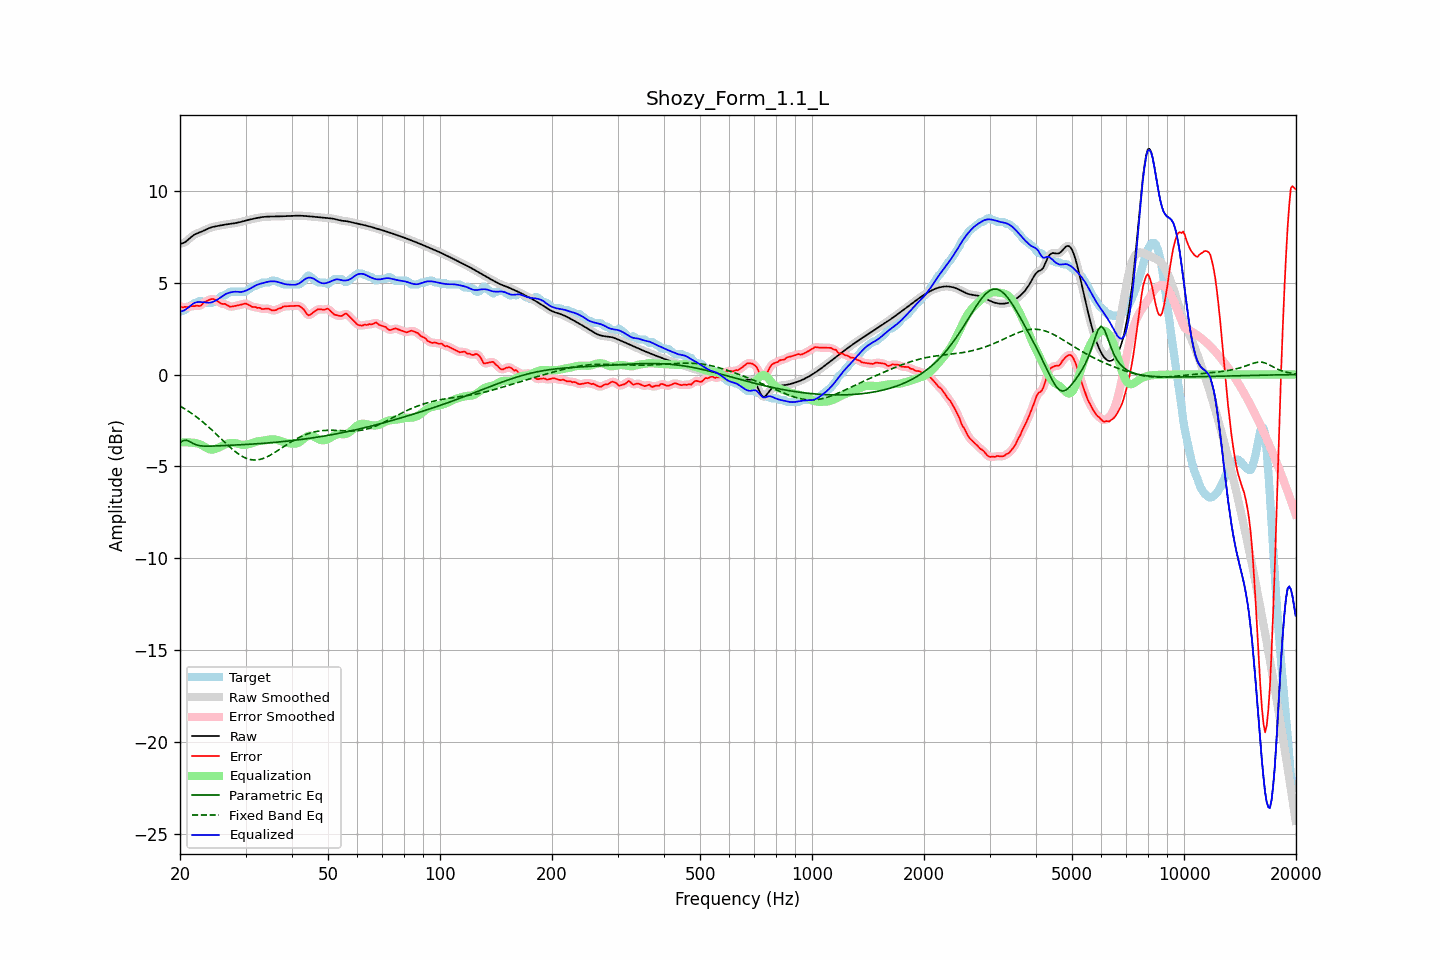

The table this chart was drawn from, first rows:
frequency, raw, error, smoothed, error_smoothed, equalization, parametric_eq, fixed_band_eq, equalized_raw, equalized_smoothed, target
20.00, 7.12, 3.72, 7.12, 3.71, -3.69, -3.70, -1.71, 3.43, 3.43, 3.41
20.20, 7.14, 3.68, 7.14, 3.69, -3.69, -3.65, -1.76, 3.45, 3.45, 3.46
20.40, 7.16, 3.65, 7.16, 3.68, -3.69, -3.59, -1.81, 3.48, 3.48, 3.51
20.61, 7.20, 3.69, 7.20, 3.67, -3.69, -3.58, -1.87, 3.51, 3.52, 3.51
20.81, 7.26, 3.68, 7.26, 3.68, -3.69, -3.57, -1.92, 3.57, 3.57, 3.58
21.02, 7.33, 3.69, 7.33, 3.69, -3.69, -3.61, -1.98, 3.64, 3.64, 3.65
21.23, 7.41, 3.70, 7.41, 3.70, -3.70, -3.64, -2.04, 3.72, 3.72, 3.71
21.44, 7.49, 3.72, 7.49, 3.71, -3.70, -3.69, -2.10, 3.79, 3.79, 3.77
21.66, 7.56, 3.73, 7.56, 3.73, -3.71, -3.74, -2.16, 3.85, 3.85, 3.83
21.87, 7.62, 3.72, 7.62, 3.74, -3.72, -3.78, -2.22, 3.90, 3.90, 3.90
22.09, 7.66, 3.76, 7.66, 3.74, -3.73, -3.82, -2.29, 3.93, 3.93, 3.91
22.31, 7.70, 3.76, 7.70, 3.74, -3.75, -3.85, -2.35, 3.95, 3.95, 3.95
22.54, 7.73, 3.73, 7.73, 3.75, -3.78, -3.87, -2.42, 3.95, 3.95, 4.01
22.76, 7.77, 3.76, 7.77, 3.78, -3.82, -3.88, -2.49, 3.95, 3.95, 4.01
22.99, 7.80, 3.84, 7.80, 3.84, -3.86, -3.89, -2.56, 3.94, 3.94, 3.96
23.22, 7.84, 3.94, 7.85, 3.92, -3.91, -3.89, -2.64, 3.93, 3.93, 3.91
23.45, 7.89, 3.98, 7.89, 3.98, -3.96, -3.90, -2.71, 3.92, 3.92, 3.91
23.69, 7.93, 4.02, 7.93, 4.03, -4.01, -3.90, -2.79, 3.91, 3.91, 3.91
23.92, 7.97, 4.06, 7.97, 4.06, -4.06, -3.90, -2.87, 3.91, 3.91, 3.91
24.16, 8.00, 4.09, 8.00, 4.10, -4.08, -3.89, -2.95, 3.92, 3.92, 3.91
24.40, 8.03, 4.12, 8.03, 4.11, -4.08, -3.89, -3.03, 3.94, 3.94, 3.91
24.65, 8.05, 4.10, 8.05, 4.10, -4.07, -3.89, -3.11, 3.98, 3.98, 3.94
24.89, 8.07, 4.06, 8.07, 4.07, -4.05, -3.89, -3.19, 4.02, 4.02, 4.01
25.14, 8.08, 4.01, 8.08, 4.01, -4.01, -3.88, -3.28, 4.07, 4.07, 4.07
25.39, 8.10, 3.96, 8.10, 3.95, -3.98, -3.88, -3.36, 4.12, 4.12, 4.14
25.65, 8.12, 3.90, 8.12, 3.90, -3.93, -3.87, -3.45, 4.18, 4.18, 4.22
25.91, 8.13, 3.85, 8.13, 3.87, -3.89, -3.87, -3.53, 4.25, 4.25, 4.28
26.16, 8.15, 3.84, 8.15, 3.85, -3.84, -3.87, -3.62, 4.31, 4.31, 4.31
26.43, 8.16, 3.85, 8.16, 3.83, -3.80, -3.86, -3.70, 4.36, 4.36, 4.31
26.69, 8.18, 3.80, 8.18, 3.79, -3.77, -3.86, -3.78, 4.41, 4.41, 4.38
26.96, 8.19, 3.74, 8.19, 3.74, -3.75, -3.85, -3.86, 4.44, 4.44, 4.45
27.23, 8.20, 3.69, 8.20, 3.71, -3.73, -3.85, -3.94, 4.46, 4.46, 4.51
27.50, 8.21, 3.70, 8.21, 3.70, -3.73, -3.85, -4.02, 4.48, 4.48, 4.51
27.77, 8.22, 3.72, 8.22, 3.71, -3.72, -3.84, -4.09, 4.50, 4.50, 4.51
28.05, 8.24, 3.73, 8.24, 3.73, -3.73, -3.84, -4.17, 4.51, 4.51, 4.51
28.33, 8.26, 3.75, 8.26, 3.75, -3.74, -3.83, -4.24, 4.51, 4.51, 4.51
28.62, 8.27, 3.77, 8.27, 3.77, -3.77, -3.83, -4.30, 4.51, 4.51, 4.51
28.90, 8.29, 3.79, 8.29, 3.79, -3.79, -3.82, -4.36, 4.50, 4.50, 4.51
29.19, 8.31, 3.81, 8.31, 3.81, -3.81, -3.82, -4.42, 4.50, 4.50, 4.51
29.48, 8.34, 3.83, 8.34, 3.83, -3.82, -3.81, -4.47, 4.51, 4.51, 4.51
29.78, 8.36, 3.85, 8.36, 3.85, -3.82, -3.81, -4.51, 4.53, 4.53, 4.51
30.08, 8.38, 3.86, 8.38, 3.85, -3.82, -3.80, -4.55, 4.57, 4.57, 4.52
30.38, 8.41, 3.83, 8.41, 3.82, -3.80, -3.80, -4.58, 4.61, 4.61, 4.58
30.68, 8.43, 3.78, 8.43, 3.78, -3.78, -3.79, -4.61, 4.65, 4.65, 4.65
30.99, 8.45, 3.73, 8.45, 3.73, -3.75, -3.79, -4.63, 4.70, 4.70, 4.72
31.30, 8.47, 3.68, 8.47, 3.70, -3.72, -3.78, -4.64, 4.75, 4.75, 4.79
31.61, 8.49, 3.68, 8.49, 3.68, -3.69, -3.78, -4.65, 4.80, 4.80, 4.81
31.93, 8.51, 3.68, 8.51, 3.66, -3.66, -3.77, -4.65, 4.85, 4.85, 4.83
32.24, 8.53, 3.63, 8.53, 3.65, -3.64, -3.77, -4.64, 4.89, 4.89, 4.90
32.57, 8.54, 3.64, 8.54, 3.63, -3.62, -3.76, -4.63, 4.92, 4.92, 4.91
32.89, 8.56, 3.63, 8.56, 3.60, -3.61, -3.75, -4.61, 4.95, 4.95, 4.93
33.22, 8.57, 3.56, 8.57, 3.59, -3.60, -3.75, -4.59, 4.97, 4.97, 5.01
33.55, 8.58, 3.57, 8.58, 3.58, -3.59, -3.74, -4.56, 4.99, 4.99, 5.01
33.89, 8.59, 3.58, 8.59, 3.58, -3.58, -3.73, -4.52, 5.01, 5.01, 5.01
34.23, 8.60, 3.59, 8.60, 3.59, -3.56, -3.73, -4.48, 5.04, 5.04, 5.01
34.57, 8.60, 3.59, 8.60, 3.58, -3.54, -3.72, -4.44, 5.06, 5.06, 5.01
34.92, 8.60, 3.55, 8.60, 3.55, -3.53, -3.71, -4.39, 5.07, 5.07, 5.05
35.27, 8.60, 3.50, 8.60, 3.52, -3.53, -3.70, -4.34, 5.08, 5.08, 5.11
35.62, 8.60, 3.50, 8.60, 3.49, -3.53, -3.70, -4.29, 5.08, 5.08, 5.11
35.97, 8.60, 3.50, 8.60, 3.50, -3.53, -3.69, -4.24, 5.07, 5.07, 5.11
... 635 more rows
